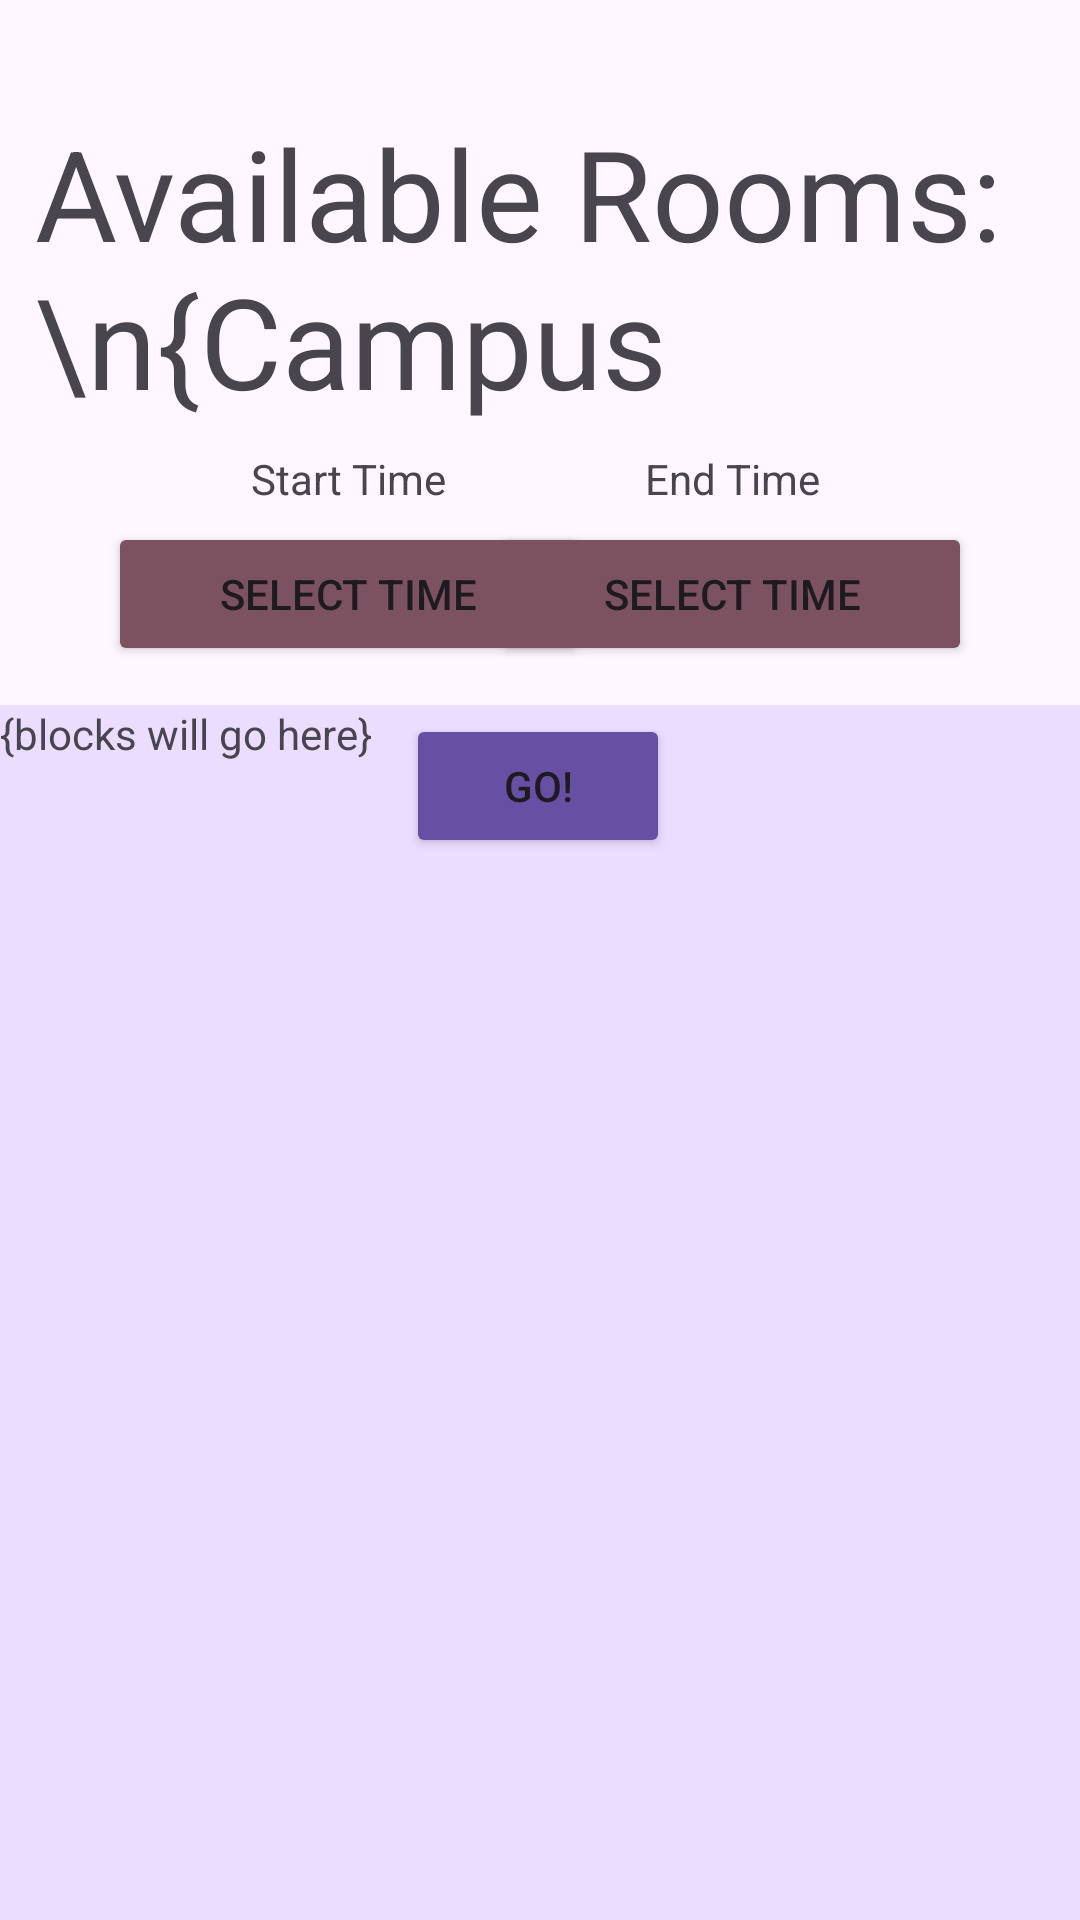

The Android layout XML behind this screen, and the referenced resources:
<!-- AndroidManifest.xml: application theme Theme.BookRU -->
<!-- res/layout/listing_screen.xml -->
<?xml version="1.0" encoding="utf-8"?>
<androidx.constraintlayout.widget.ConstraintLayout xmlns:android="http://schemas.android.com/apk/res/android"
    xmlns:app="http://schemas.android.com/apk/res-auto"
    xmlns:tools="http://schemas.android.com/tools"
    android:id="@+id/listing_screen"
    android:layout_width="match_parent"
    android:layout_height="match_parent"
    android:background="@color/md_theme_surface">

    <TextView
        android:id="@+id/textView"
        android:layout_width="337dp"
        android:layout_height="110dp"
        android:layout_marginTop="36dp"
        android:text="Available Rooms: \n{Campus Name}"
        android:textAlignment="textStart"
        android:textSize="42dp"
        app:layout_constraintEnd_toEndOf="parent"
        app:layout_constraintStart_toStartOf="parent"
        app:layout_constraintTop_toTopOf="parent" />

    <Button
        android:id="@+id/button"
        android:layout_width="160dp"
        android:layout_height="wrap_content"
        android:layout_marginStart="36dp"
        android:layout_marginTop="28dp"
        android:backgroundTint="?attr/colorTertiary"
        android:text="Select Time"
        app:layout_constraintStart_toStartOf="parent"
        app:layout_constraintTop_toBottomOf="@+id/textView" />

    <Button
        android:id="@+id/button2"
        android:layout_width="160dp"
        android:layout_height="wrap_content"
        android:layout_marginTop="28dp"
        android:layout_marginEnd="36dp"
        android:text="Select Time"
        android:backgroundTint="?attr/colorTertiary"
        app:layout_constraintEnd_toEndOf="parent"
        app:layout_constraintTop_toBottomOf="@+id/textView" />

    <TextView
        android:id="@+id/textView3"
        android:layout_width="160dp"
        android:layout_height="23dp"
        android:layout_marginStart="36dp"
        android:layout_marginTop="4dp"
        android:text="Start Time"
        android:textAlignment="center"
        app:layout_constraintStart_toStartOf="parent"
        app:layout_constraintTop_toBottomOf="@+id/textView" />

    <TextView
        android:id="@+id/textView4"
        android:layout_width="160dp"
        android:layout_height="23dp"
        android:layout_marginTop="4dp"
        android:layout_marginEnd="36dp"
        android:text="End Time"
        android:textAlignment="center"
        app:layout_constraintEnd_toEndOf="parent"
        app:layout_constraintTop_toBottomOf="@+id/textView" />

    <Button
        android:id="@+id/button3"
        android:layout_width="wrap_content"
        android:layout_height="wrap_content"
        android:layout_marginTop="16dp"
        android:backgroundTint="?attr/colorPrimarySurface"
        android:text="Go!"
        app:layout_constraintEnd_toEndOf="parent"
        app:layout_constraintHorizontal_bias="0.498"
        app:layout_constraintStart_toStartOf="parent"
        app:layout_constraintTop_toBottomOf="@+id/button" />

    <ScrollView
        android:layout_width="413dp"
        android:layout_height="405dp"
        android:background="?attr/colorPrimaryContainer"
        app:layout_constraintBottom_toBottomOf="parent"
        app:layout_constraintEnd_toEndOf="parent"
        app:layout_constraintHorizontal_bias="0.0"
        app:layout_constraintStart_toStartOf="parent"
        app:layout_constraintTop_toBottomOf="@+id/button3"
        app:layout_constraintVertical_bias="1.0">

        <LinearLayout
            android:layout_width="match_parent"
            android:layout_height="wrap_content"
            android:orientation="vertical">

            <TextView
                android:id="@+id/textView5"
                android:layout_width="match_parent"
                android:layout_height="120dp"
                android:text="{blocks will go here}" />

        </LinearLayout>
    </ScrollView>

</androidx.constraintlayout.widget.ConstraintLayout>
<!-- resources referenced by this layout -->
<resources>
  <style name="Theme.BookRU" parent="Base.Theme.BookRU" />
  <style name="Base.Theme.BookRU" parent="Theme.Material3.DayNight.NoActionBar">
          
          
      </style>
</resources>
